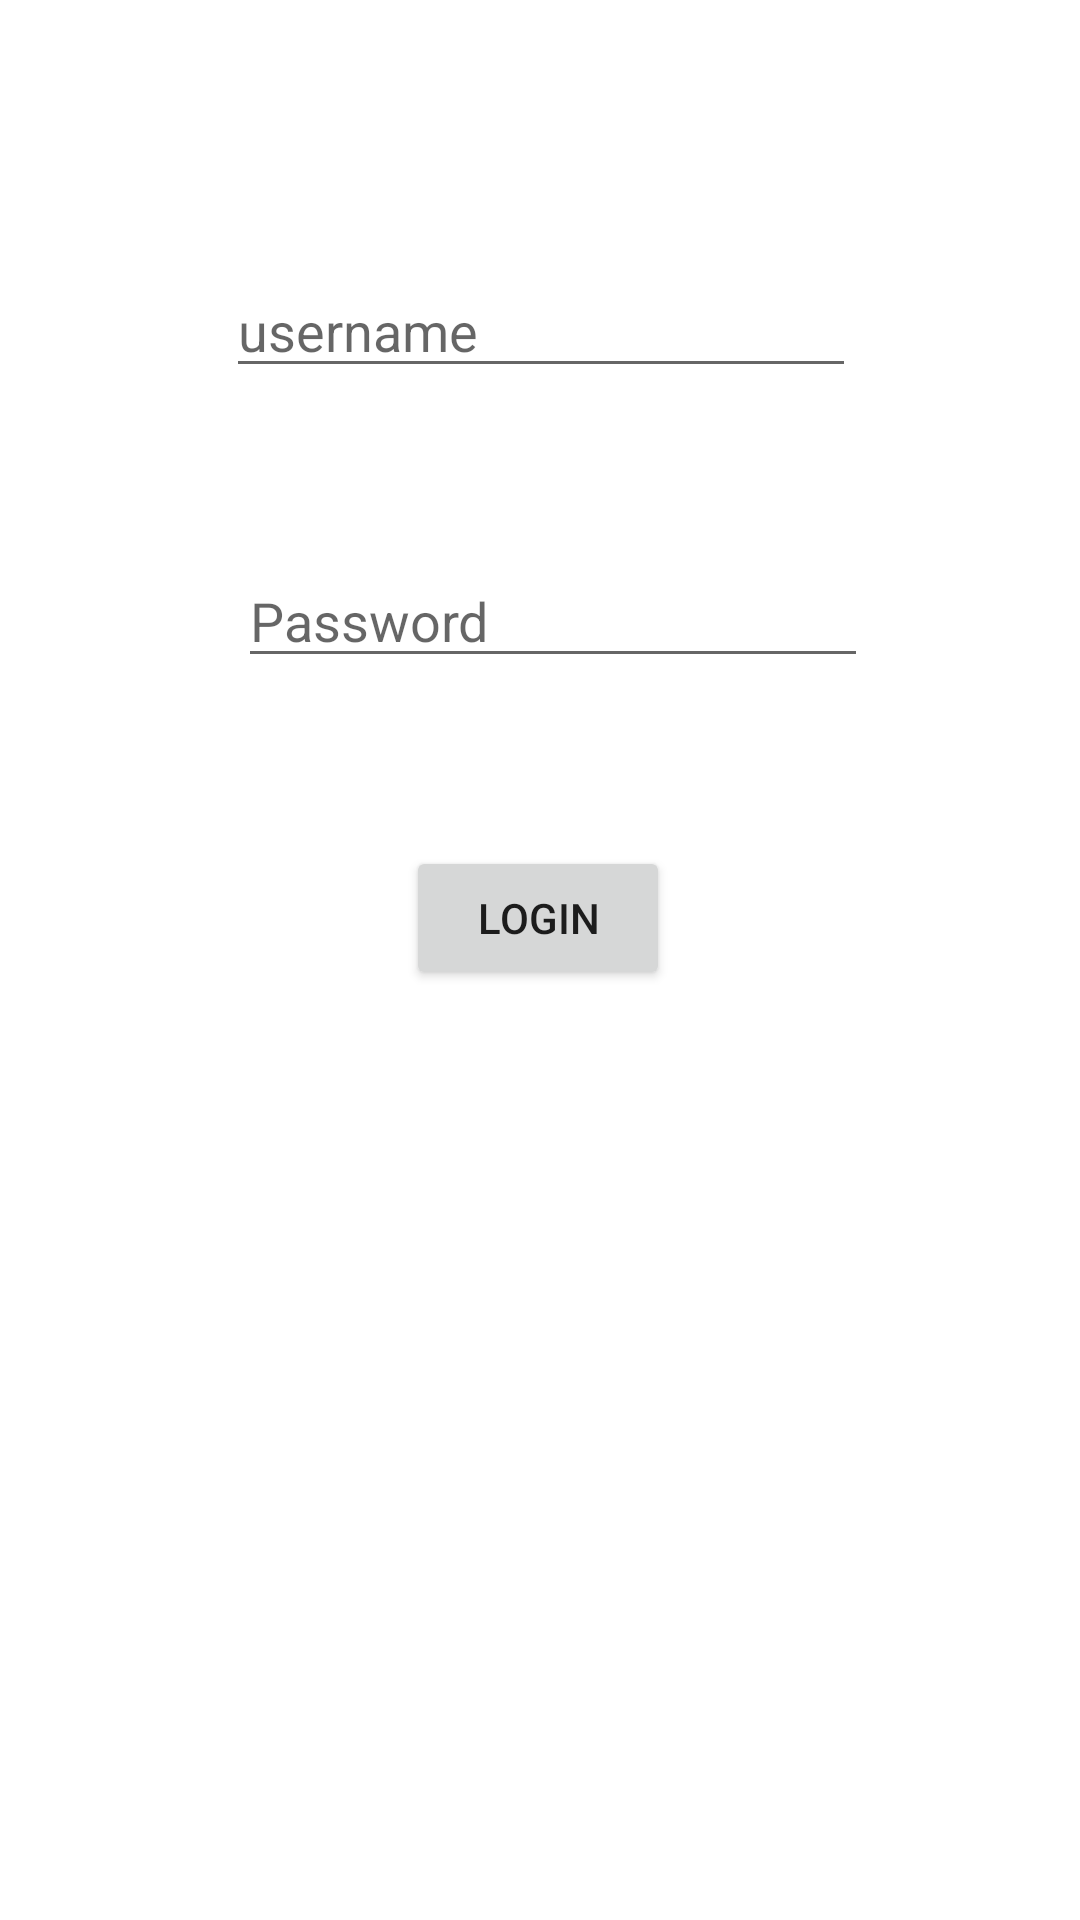

Produce the Android XML layout that renders to this screen, including the resource entries it uses.
<!-- AndroidManifest.xml: application theme Theme.Lab5milestone1hneubauer33 -->
<!-- res/layout/activity_main.xml -->
<?xml version="1.0" encoding="utf-8"?>
<androidx.constraintlayout.widget.ConstraintLayout xmlns:android="http://schemas.android.com/apk/res/android"
    xmlns:app="http://schemas.android.com/apk/res-auto"
    xmlns:tools="http://schemas.android.com/tools"
    android:layout_width="match_parent"
    android:layout_height="match_parent"
    android:onClick="loginFunction"
    tools:context=".MainActivity">

    <EditText
        android:id="@+id/editTextUsername"
        android:layout_width="wrap_content"
        android:layout_height="wrap_content"
        android:layout_marginTop="88dp"
        android:ems="10"
        android:hint="username"
        android:inputType="textPersonName"
        app:layout_constraintEnd_toEndOf="parent"
        app:layout_constraintHorizontal_bias="0.502"
        app:layout_constraintStart_toStartOf="parent"
        app:layout_constraintTop_toTopOf="parent" />

    <EditText
        android:id="@+id/editTextPassword"
        android:layout_width="wrap_content"
        android:layout_height="wrap_content"
        android:layout_marginStart="28dp"
        android:ems="10"
        android:hint="Password"
        android:inputType="textPassword"
        app:layout_constraintBottom_toBottomOf="parent"
        app:layout_constraintEnd_toEndOf="parent"
        app:layout_constraintHorizontal_bias="0.421"
        app:layout_constraintStart_toStartOf="parent"
        app:layout_constraintTop_toBottomOf="@+id/editTextUsername"
        app:layout_constraintVertical_bias="0.118" />

    <Button
        android:id="@+id/buttonLogin"
        android:layout_width="wrap_content"
        android:layout_height="wrap_content"
        android:layout_marginTop="36dp"
        android:text="LOGIN"
        android:onClick="loginFunction"
        app:layout_constraintBottom_toBottomOf="parent"
        app:layout_constraintEnd_toEndOf="parent"
        app:layout_constraintHorizontal_bias="0.498"
        app:layout_constraintStart_toStartOf="parent"
        app:layout_constraintTop_toBottomOf="@+id/editTextPassword"
        app:layout_constraintVertical_bias="0.061" />




</androidx.constraintlayout.widget.ConstraintLayout>
<!-- resources referenced by this layout -->
<resources>
  <style name="Theme.Lab5milestone1hneubauer33" parent="Theme.MaterialComponents.DayNight.DarkActionBar">
          
          <item name="colorPrimary">@color/purple_500</item>
          <item name="colorPrimaryVariant">@color/purple_700</item>
          <item name="colorOnPrimary">@color/white</item>
          
          <item name="colorSecondary">@color/teal_200</item>
          <item name="colorSecondaryVariant">@color/teal_700</item>
          <item name="colorOnSecondary">@color/black</item>
          
          <item name="android:statusBarColor" tools:targetApi="l">?attr/colorPrimaryVariant</item>
          
      </style>
  <!-- not gathered from this repository: default colours our renderer supplied (Android Studio template values) -->
  <color name="purple_500">#FF6200EE</color>
  <color name="purple_700">#FF3700B3</color>
  <color name="teal_200">#FF03DAC5</color>
  <color name="teal_700">#FF018786</color>
  <color name="black">#FF000000</color>
  <color name="white">#FFFFFFFF</color>
</resources>
